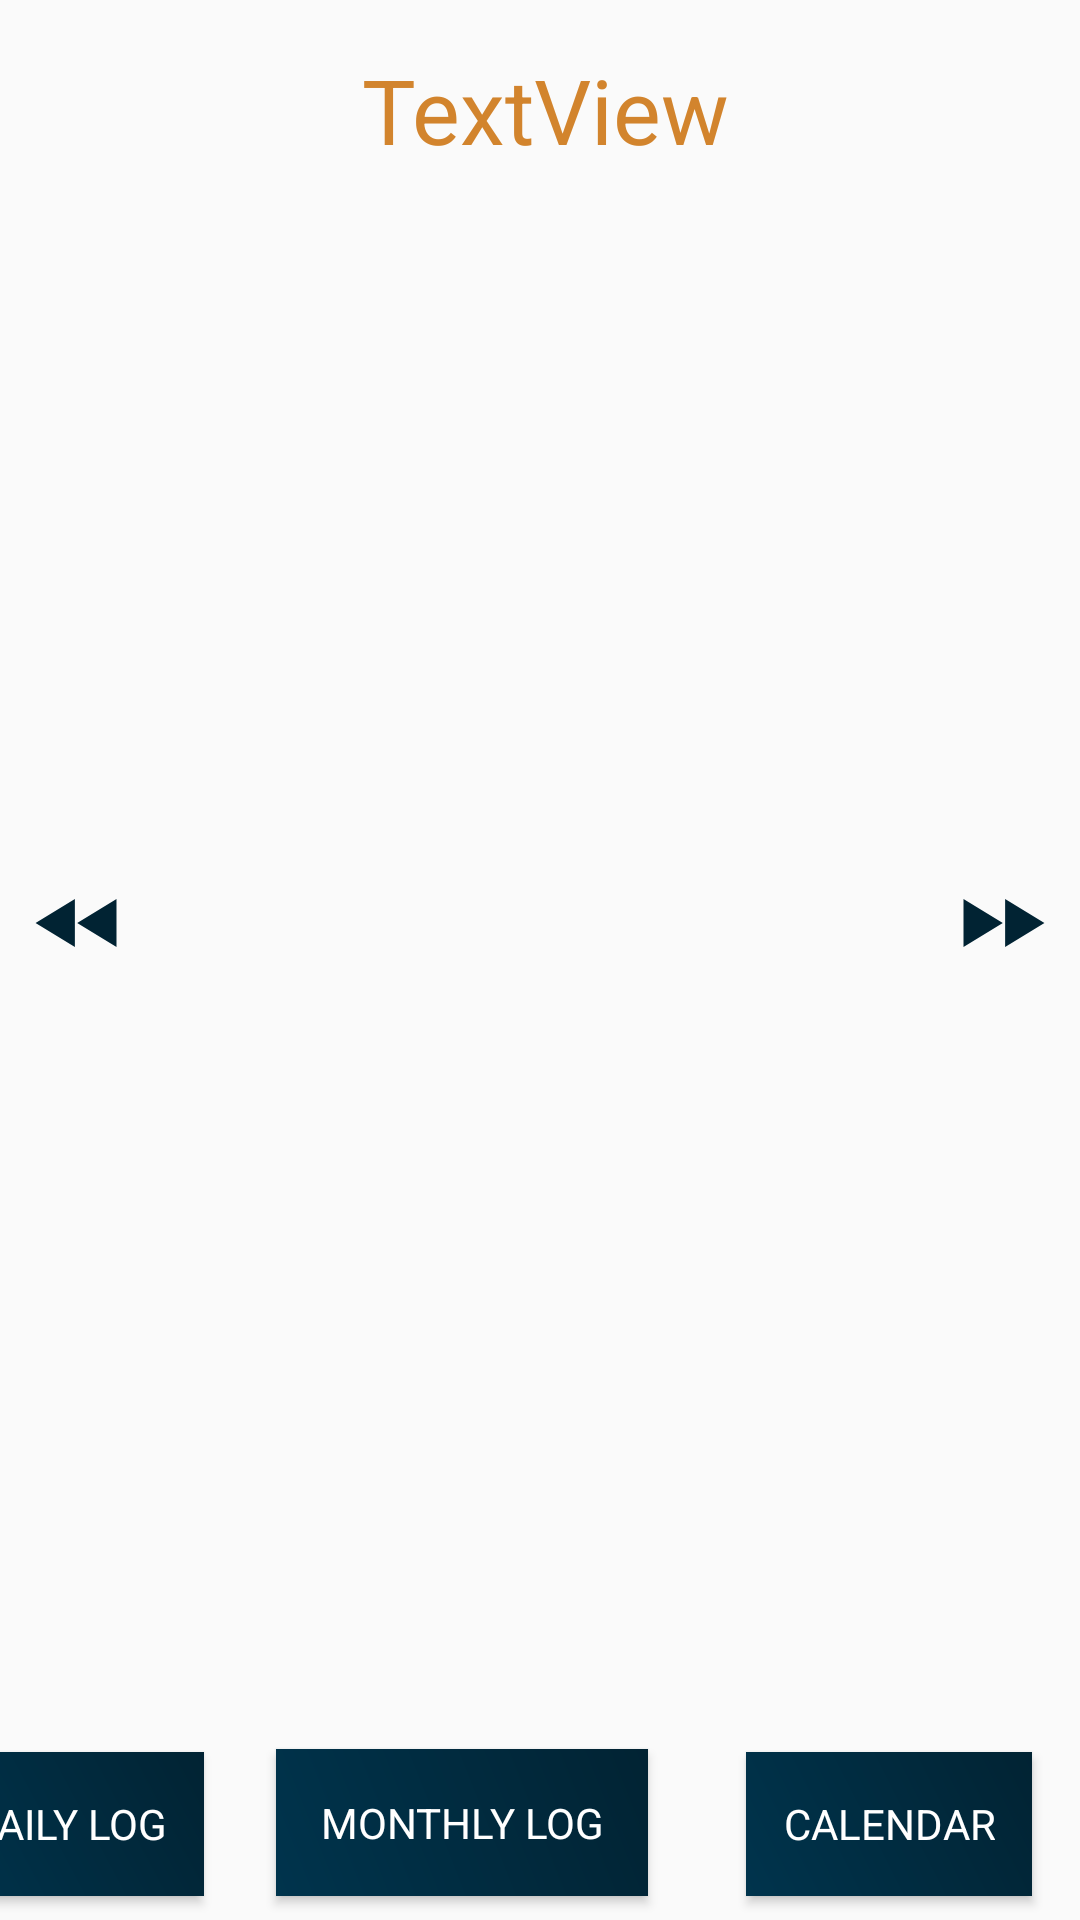

Write the Android layout XML for this screen, with the resource values it uses.
<!-- AndroidManifest.xml: application theme AppTheme -->
<!-- res/layout/activity_future_log.xml -->
<?xml version="1.0" encoding="utf-8"?>
<android.support.constraint.ConstraintLayout
    xmlns:android="http://schemas.android.com/apk/res/android"
    xmlns:app="http://schemas.android.com/apk/res-auto"
    xmlns:tools="http://schemas.android.com/tools"
    android:layout_width="match_parent"
    android:layout_height="match_parent"
    tools:context=".FutureLogActivity">

    <TextView
        android:id="@+id/Year"
        android:layout_width="158dp"
        android:layout_height="57dp"
        android:layout_marginStart="8dp"
        android:layout_marginTop="8dp"
        android:layout_marginEnd="8dp"
        android:layout_marginBottom="8dp"
        android:gravity="center"
        android:text="TextView"
        android:textColor="@color/colorAccent"
        android:textSize="30dp"
        app:layout_constraintBottom_toBottomOf="parent"
        app:layout_constraintEnd_toEndOf="parent"
        app:layout_constraintHorizontal_bias="0.509"
        app:layout_constraintStart_toStartOf="parent"

        app:layout_constraintTop_toTopOf="parent"
        app:layout_constraintVertical_bias="0.0" />

    <ListView
        android:id="@+id/listofMonthsinYear"
        android:layout_width="283dp"
        android:layout_height="445dp"
        android:layout_marginStart="8dp"
        android:layout_marginTop="8dp"
        android:layout_marginEnd="8dp"
        android:layout_marginBottom="8dp"
        app:layout_constraintBottom_toBottomOf="parent"
        app:layout_constraintEnd_toEndOf="parent"
        app:layout_constraintHorizontal_bias="0.505"
        app:layout_constraintStart_toStartOf="parent"
        app:layout_constraintTop_toTopOf="parent" />

    <Button
        android:id="@+id/previousYear"
        android:layout_width="37dp"
        android:layout_height="32dp"
        android:layout_marginStart="8dp"
        android:layout_marginTop="8dp"
        android:layout_marginEnd="8dp"
        android:layout_marginBottom="8dp"
        android:background="@drawable/ic_backword"
        app:layout_constraintBottom_toBottomOf="parent"
        app:layout_constraintEnd_toEndOf="parent"
        app:layout_constraintHorizontal_bias="0.0"
        app:layout_constraintStart_toStartOf="parent"
        app:layout_constraintTop_toTopOf="parent"
        app:layout_constraintVertical_bias="0.479" />

    <Button
        android:id="@+id/nextYear"
        android:layout_width="37dp"
        android:layout_height="32dp"
        android:layout_marginStart="8dp"
        android:layout_marginTop="8dp"
        android:layout_marginEnd="8dp"
        android:layout_marginBottom="8dp"
        android:background="@drawable/ic_forward"
        app:layout_constraintBottom_toBottomOf="parent"
        app:layout_constraintEnd_toEndOf="parent"
        app:layout_constraintHorizontal_bias="1.0"
        app:layout_constraintStart_toStartOf="parent"
        app:layout_constraintTop_toTopOf="parent"
        app:layout_constraintVertical_bias="0.479" />

    <Button
        android:id="@+id/goToDailyLogFromFutureLog"
        android:layout_width="wrap_content"
        android:layout_height="wrap_content"
        android:layout_marginTop="5dp"
        android:layout_marginEnd="292dp"
        android:layout_marginBottom="8dp"
        android:background="@drawable/button_color_design"
        android:fontFamily="sans-serif"
        android:text="Daily Log"
        android:textColor="@color/white"
        android:textSize="14sp"
        app:layout_constraintBottom_toBottomOf="parent"
        app:layout_constraintEnd_toEndOf="parent"
        app:layout_constraintTop_toTopOf="parent"
        app:layout_constraintVertical_bias="1.0" />

    <Button
        android:id="@+id/goToMonthlyLogFromFutureLog"
        android:layout_width="124dp"
        android:layout_height="49dp"
        android:layout_marginTop="5dp"
        android:layout_marginEnd="144dp"
        android:layout_marginBottom="8dp"
        android:background="@drawable/button_color_design"
        android:fontFamily="sans-serif"
        android:text="Monthly Log"
        android:textColor="@color/white"
        android:textSize="14sp"
        app:layout_constraintBottom_toBottomOf="parent"
        app:layout_constraintEnd_toEndOf="parent"
        app:layout_constraintTop_toTopOf="parent"
        app:layout_constraintVertical_bias="1.0" />

    <Button
        android:id="@+id/goToCalendarFromFutureLog"
        android:layout_width="wrap_content"
        android:layout_height="wrap_content"
        android:layout_marginTop="5dp"
        android:layout_marginEnd="16dp"
        android:layout_marginBottom="8dp"
        android:background="@drawable/button_color_design"
        android:fontFamily="sans-serif"
        android:text="Calendar"
        android:textColor="@color/white"
        android:textSize="14sp"
        app:layout_constraintBottom_toBottomOf="parent"
        app:layout_constraintEnd_toEndOf="parent"
        app:layout_constraintTop_toTopOf="parent"
        app:layout_constraintVertical_bias="1.0" />




</android.support.constraint.ConstraintLayout>
<!-- resources referenced by this layout -->
<resources>
  <color name="colorAccent">#D2842D</color>
  <color name="white">#FFFFFF</color>
  <!-- drawable button_color_design (drawable) -->
  <?xml version="1.0" encoding="utf-8"?>
      <shape xmlns:android="http://schemas.android.com/apk/res/android" android:shape="rectangle">
          <gradient android:startColor="#00344D"
              android:endColor="#012333" android:angle="45">
          </gradient>
  
          <padding android:left="6pt"
              android:bottom="5pt"
              android:right="6pt"
              android:top="5pt">
  
          </padding>
          <stroke android:color="#ffffff"></stroke>
      </shape>
  <!-- drawable ic_backword (drawable-anydpi) -->
  <vector xmlns:android="http://schemas.android.com/apk/res/android"
      android:width="24dp"
      android:height="24dp"
      android:viewportWidth="24"
      android:viewportHeight="24"
      android:tint="#012333">
      <path
          android:fillColor="#FF000000"
          android:pathData="M11,18L11,6l-8.5,6 8.5,6zM11.5,12l8.5,6L20,6l-8.5,6z"/>
  </vector>
  <!-- drawable ic_forward (drawable-anydpi) -->
  <vector xmlns:android="http://schemas.android.com/apk/res/android"
      android:width="24dp"
      android:height="24dp"
      android:viewportWidth="24"
      android:viewportHeight="24"
      android:tint="#012333">
      <path
          android:fillColor="#FF000000"
          android:pathData="M4,18l8.5,-6L4,6v12zM13,6v12l8.5,-6L13,6z"/>
  </vector>
  <style name="AppTheme" parent="Theme.AppCompat.Light.DarkActionBar">
          
          <item name="colorPrimary">@color/colorPrimary</item>
          <item name="colorPrimaryDark">@color/colorPrimaryDark</item>
          <item name="colorAccent">@color/colorAccent</item>
      </style>
  <color name="colorPrimary">#00344D</color>
  <color name="colorPrimaryDark">#012333</color>
</resources>
